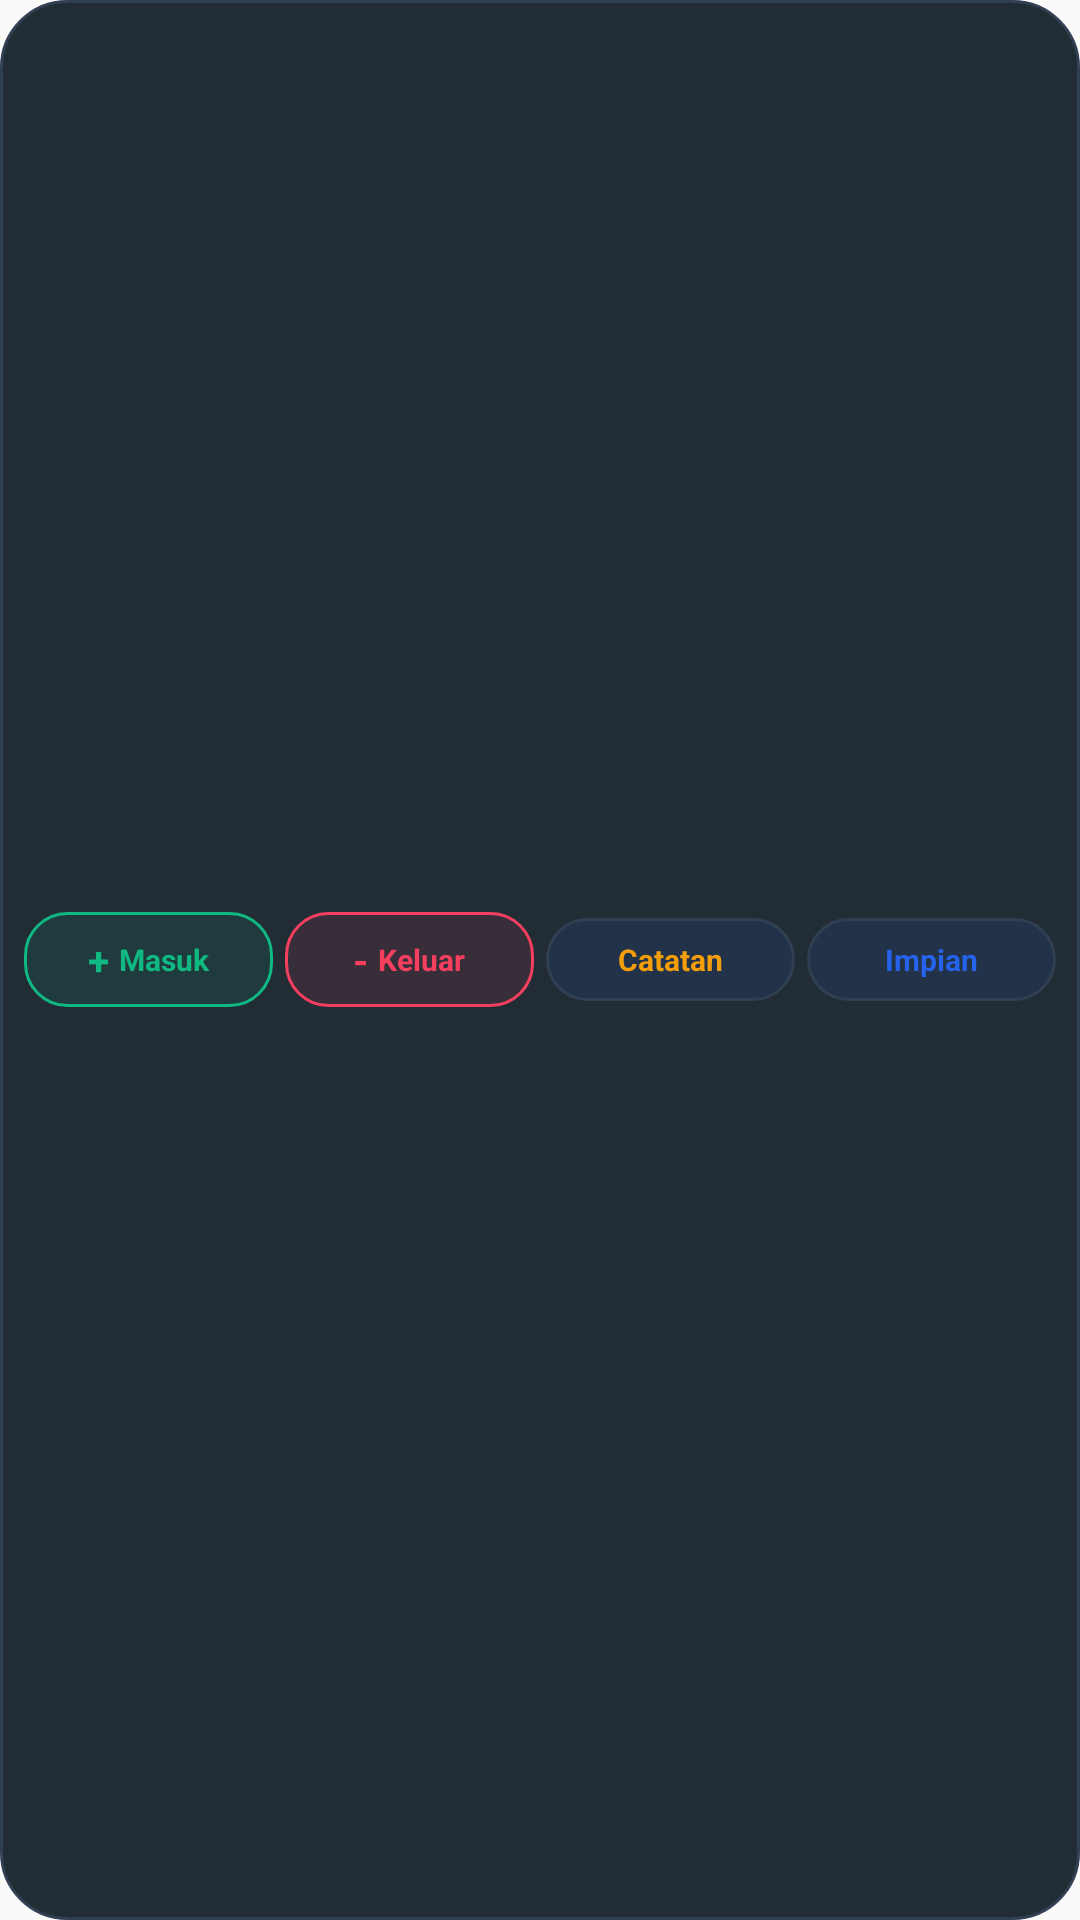

Reconstruct the res/layout file that produces this screen, plus the resources it refers to.
<!-- AndroidManifest.xml: application theme Theme.DasborPribadi -->
<!-- res/layout/dasbor_widget_bar_layout.xml -->
<?xml version="1.0" encoding="utf-8"?>
<LinearLayout xmlns:android="http://schemas.android.com/apk/res/android"
    android:id="@+id/widget_bar_root"
    android:layout_width="match_parent"
    android:layout_height="match_parent"
    android:background="@drawable/widget_bg"
    android:gravity="center_vertical"
    android:orientation="horizontal"
    android:paddingLeft="8dp"
    android:paddingRight="8dp"
    android:paddingTop="6dp"
    android:paddingBottom="6dp">



    <LinearLayout
        android:id="@+id/btn_bar_income"
        android:layout_width="0dp"
        android:layout_height="wrap_content"
        android:layout_marginRight="4dp"
        android:layout_marginEnd="4dp"
        android:layout_weight="1"
        android:background="@drawable/btn_income_bg"
        android:gravity="center"
        android:orientation="horizontal"
        android:paddingLeft="4dp"
        android:paddingRight="4dp"
        android:paddingTop="7dp"
        android:paddingBottom="7dp">

        <TextView
            android:layout_width="wrap_content"
            android:layout_height="wrap_content"
            android:text="+ "
            android:textColor="@color/income_green"
            android:textSize="13sp"
            android:textStyle="bold" />

        <TextView
            android:layout_width="wrap_content"
            android:layout_height="wrap_content"
            android:text="@string/widget_btn_income"
            android:textColor="@color/income_green"
            android:textSize="10sp"
            android:textStyle="bold" />
    </LinearLayout>

    <LinearLayout
        android:id="@+id/btn_bar_expense"
        android:layout_width="0dp"
        android:layout_height="wrap_content"
        android:layout_marginRight="4dp"
        android:layout_marginEnd="4dp"
        android:layout_weight="1"
        android:background="@drawable/btn_expense_bg"
        android:gravity="center"
        android:orientation="horizontal"
        android:paddingLeft="4dp"
        android:paddingRight="4dp"
        android:paddingTop="7dp"
        android:paddingBottom="7dp">

        <TextView
            android:layout_width="wrap_content"
            android:layout_height="wrap_content"
            android:text="- "
            android:textColor="@color/expense_red"
            android:textSize="13sp"
            android:textStyle="bold" />

        <TextView
            android:layout_width="wrap_content"
            android:layout_height="wrap_content"
            android:text="@string/widget_btn_expense"
            android:textColor="@color/expense_red"
            android:textSize="10sp"
            android:textStyle="bold" />
    </LinearLayout>

    <LinearLayout
        android:id="@+id/btn_bar_notes"
        android:layout_width="0dp"
        android:layout_height="wrap_content"
        android:layout_marginRight="4dp"
        android:layout_marginEnd="4dp"
        android:layout_weight="1"
        android:background="@drawable/btn_neutral_bg"
        android:gravity="center"
        android:orientation="horizontal"
        android:paddingLeft="4dp"
        android:paddingRight="4dp"
        android:paddingTop="7dp"
        android:paddingBottom="7dp">

        <TextView
            android:layout_width="wrap_content"
            android:layout_height="wrap_content"
            android:text="@string/widget_btn_notes"
            android:textColor="@color/amber_gold"
            android:textSize="10sp"
            android:textStyle="bold" />
    </LinearLayout>

    <LinearLayout
        android:id="@+id/btn_bar_calc"
        android:layout_width="0dp"
        android:layout_height="wrap_content"
        android:layout_weight="1"
        android:background="@drawable/btn_neutral_bg"
        android:gravity="center"
        android:orientation="horizontal"
        android:paddingLeft="4dp"
        android:paddingRight="4dp"
        android:paddingTop="7dp"
        android:paddingBottom="7dp">

        <TextView
            android:layout_width="wrap_content"
            android:layout_height="wrap_content"
            android:text="@string/widget_btn_calc"
            android:textColor="@color/primary_blue"
            android:textSize="10sp"
            android:textStyle="bold" />
    </LinearLayout>

</LinearLayout>
<!-- resources referenced by this layout -->
<resources>
  <color name="amber_gold">#F59E0B</color>
  <color name="expense_red">#F43F5E</color>
  <color name="income_green">#10B981</color>
  <color name="primary_blue">#2563EB</color>
  <!-- drawable btn_expense_bg (drawable) -->
  <?xml version="1.0" encoding="utf-8"?>
  <shape xmlns:android="http://schemas.android.com/apk/res/android">
      <solid android:color="#1AF43F5E" />
      <stroke android:width="1dp" android:color="#F43F5E" />
      <corners android:radius="14dp" />
  </shape>
  <!-- drawable btn_income_bg (drawable) -->
  <?xml version="1.0" encoding="utf-8"?>
  <shape xmlns:android="http://schemas.android.com/apk/res/android">
      <solid android:color="#1A10B981" />
      <stroke android:width="1dp" android:color="#10B981" />
      <corners android:radius="14dp" />
  </shape>
  <!-- drawable btn_neutral_bg (drawable) -->
  <?xml version="1.0" encoding="utf-8"?>
  <shape xmlns:android="http://schemas.android.com/apk/res/android">
      <solid android:color="#1A2563EB" />
      <stroke android:width="1dp" android:color="#313F52" />
      <corners android:radius="14dp" />
  </shape>
  <!-- drawable widget_bg (drawable) -->
  <?xml version="1.0" encoding="utf-8"?>
  <shape xmlns:android="http://schemas.android.com/apk/res/android">
      <solid android:color="#F217212B" />
      <stroke android:width="1dp" android:color="#313F52" />
      <corners android:radius="22dp" />
  </shape>
  <string name="widget_btn_calc">Impian</string>
  <string name="widget_btn_expense">Keluar</string>
  <string name="widget_btn_income">Masuk</string>
  <string name="widget_btn_notes">Catatan</string>
  <style name="Theme.DasborPribadi" parent="Theme.AppCompat.DayNight.NoActionBar">
      </style>
</resources>
